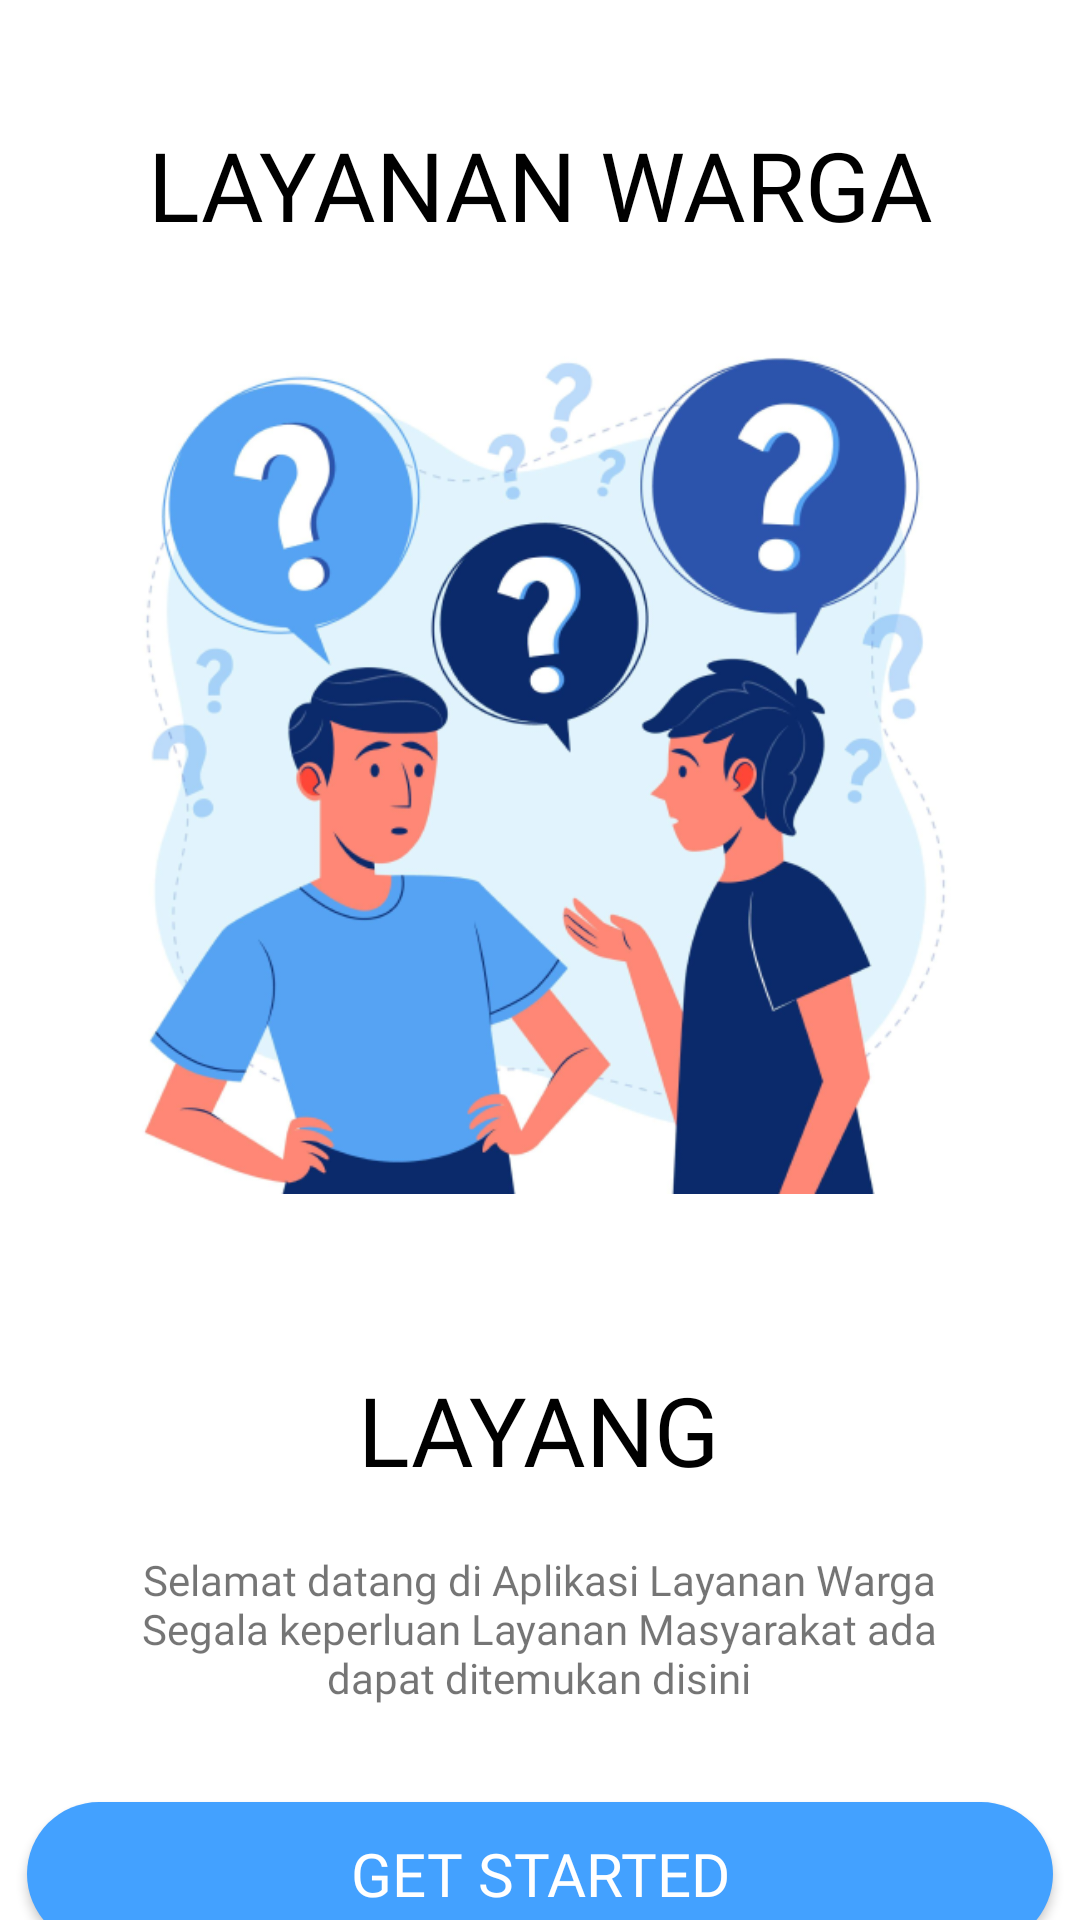

Write the Android layout XML for this screen, with the resource values it uses.
<!-- AndroidManifest.xml: activity theme Theme.Micro -->
<!-- res/layout/landingscreen.xml -->
<?xml version="1.0" encoding="utf-8"?>
<androidx.constraintlayout.widget.ConstraintLayout
    xmlns:android="http://schemas.android.com/apk/res/android"
    xmlns:app="http://schemas.android.com/apk/res-auto"
    xmlns:tools="http://schemas.android.com/tools"
    android:layout_width="match_parent"
    android:layout_height="match_parent"
    android:background="@color/white"
    tools:context=".pre.LandingScreenActivity">

    <TextView
        android:id="@+id/centeredText"
        android:layout_width="wrap_content"
        android:layout_height="wrap_content"
        android:layout_marginTop="40dp"
        android:gravity="center"
        android:text="LAYANAN WARGA"
        style="@style/h1Text"
        app:layout_constraintEnd_toEndOf="parent"
        app:layout_constraintStart_toStartOf="parent"
        app:layout_constraintTop_toTopOf="parent" />

    <ImageView
        android:id="@+id/myImageView"
        android:layout_width="296dp"
        android:layout_height="288dp"
        android:layout_marginTop="27dp"
        android:layout_marginBottom="27dp"
        android:src="@drawable/img"
        app:layout_constraintBottom_toTopOf="@+id/centeredText3"
        app:layout_constraintEnd_toEndOf="parent"
        app:layout_constraintHorizontal_bias="0.495"
        app:layout_constraintStart_toStartOf="parent"
        app:layout_constraintTop_toBottomOf="@+id/centeredText" />

    <TextView
        android:id="@+id/centeredText3"
        style="@style/h1Text"
        android:layout_width="139dp"
        android:layout_height="45dp"
        android:layout_marginTop="56dp"
        android:gravity="center"
        android:text="LAYANG"
        app:layout_constraintEnd_toEndOf="parent"
        app:layout_constraintHorizontal_bias="0.498"
        app:layout_constraintStart_toStartOf="parent"
        app:layout_constraintTop_toBottomOf="@+id/myImageView" />

    <TextView
        android:id="@+id/centeredText2"
        android:layout_width="284dp"
        android:layout_height="88dp"
        android:fontFamily="@font/poppins_regular"
        android:gravity="center"
        android:text="@string/textWelcome"
        android:textSize="14sp"
        app:layout_constraintEnd_toEndOf="parent"
        app:layout_constraintHorizontal_bias="0.496"
        app:layout_constraintStart_toStartOf="parent"
        app:layout_constraintTop_toBottomOf="@+id/centeredText3" />

    <Button
        android:id="@+id/button_getStarted"
        android:layout_width="342dp"
        android:layout_height="wrap_content"
        android:layout_marginTop="25dp"
        android:layout_marginBottom="25dp"
        style="@style/CustomButtonStyle"
        android:text="Get Started"
        app:layout_constraintBottom_toBottomOf="parent"
        app:layout_constraintEnd_toEndOf="parent"
        app:layout_constraintHorizontal_bias="0.5"
        app:layout_constraintStart_toStartOf="parent"
        app:layout_constraintTop_toBottomOf="@+id/centeredText2"
        app:layout_constraintVertical_bias="0.255" />

</androidx.constraintlayout.widget.ConstraintLayout>
<!-- resources referenced by this layout -->
<resources>
  <color name="white">#FFFFFFFF</color>
  <!-- drawable img: png bitmap (drawable, 171842 bytes) -->
  <string name="textWelcome">Selamat datang di Aplikasi Layanan Warga Segala keperluan Layanan Masyarakat ada dapat ditemukan disini</string>
  <style name="CustomButtonStyle">
          <item name="android:background">@drawable/button_preset</item> 
          <item name="android:textSize">20sp</item> 
          <item name="android:textColor">@color/white</item> 
          <item name="android:fontFamily">@font/poppins_semibold</item> 
      </style>
  <style name="h1Text">
          <item name="android:fontFamily">@font/poppins_bold</item>
          <item name="android:textSize">32sp</item>
          <item name="android:textColor">@color/black</item>
      </style>
  <style name="Theme.Micro" parent="android:Theme.Material.Light.NoActionBar" />
  <!-- drawable button_preset (drawable) -->
  <layer-list xmlns:android="http://schemas.android.com/apk/res/android">
      <item>
          <shape android:shape="rectangle">
              <solid android:color="#43A1FF" /> 
              <corners android:radius="24dp" /> 
          </shape>
      </item>
  </layer-list>
  <color name="black">#FF000000</color>
</resources>
